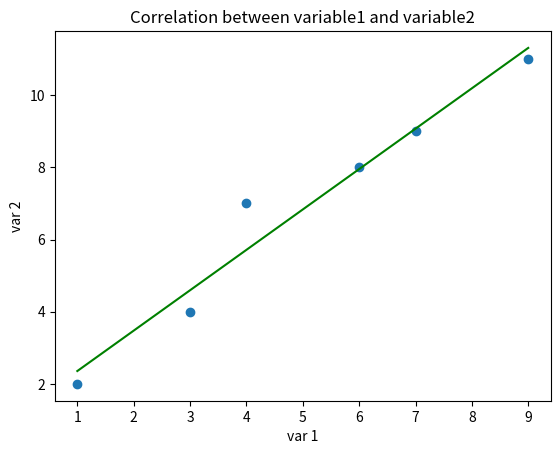

Reproduce this figure in Python.
import pandas as p
import numpy as n
import matplotlib. pyplot as pt

#calculating the correlation between 2 variables
var1 = p.Series([1, 3, 4, 6, 7, 9])
var2 = p.Series([2, 4, 7, 8, 9, 11])
#correlation = var2.corr(var1)
#print(correlation)
#correlaton = var1.corr(var2)
#print(correlation)

pt.title('Correlation between variable1 and variable2')
pt.scatter(var1, var2)

pt.plot(n.unique(var1),
        n.poly1d(n.polyfit(var1, var2, 1)) (n.unique(var1)), color = 'Green')
pt.xlabel('var 1')
pt.ylabel('var 2')
pt.show()
